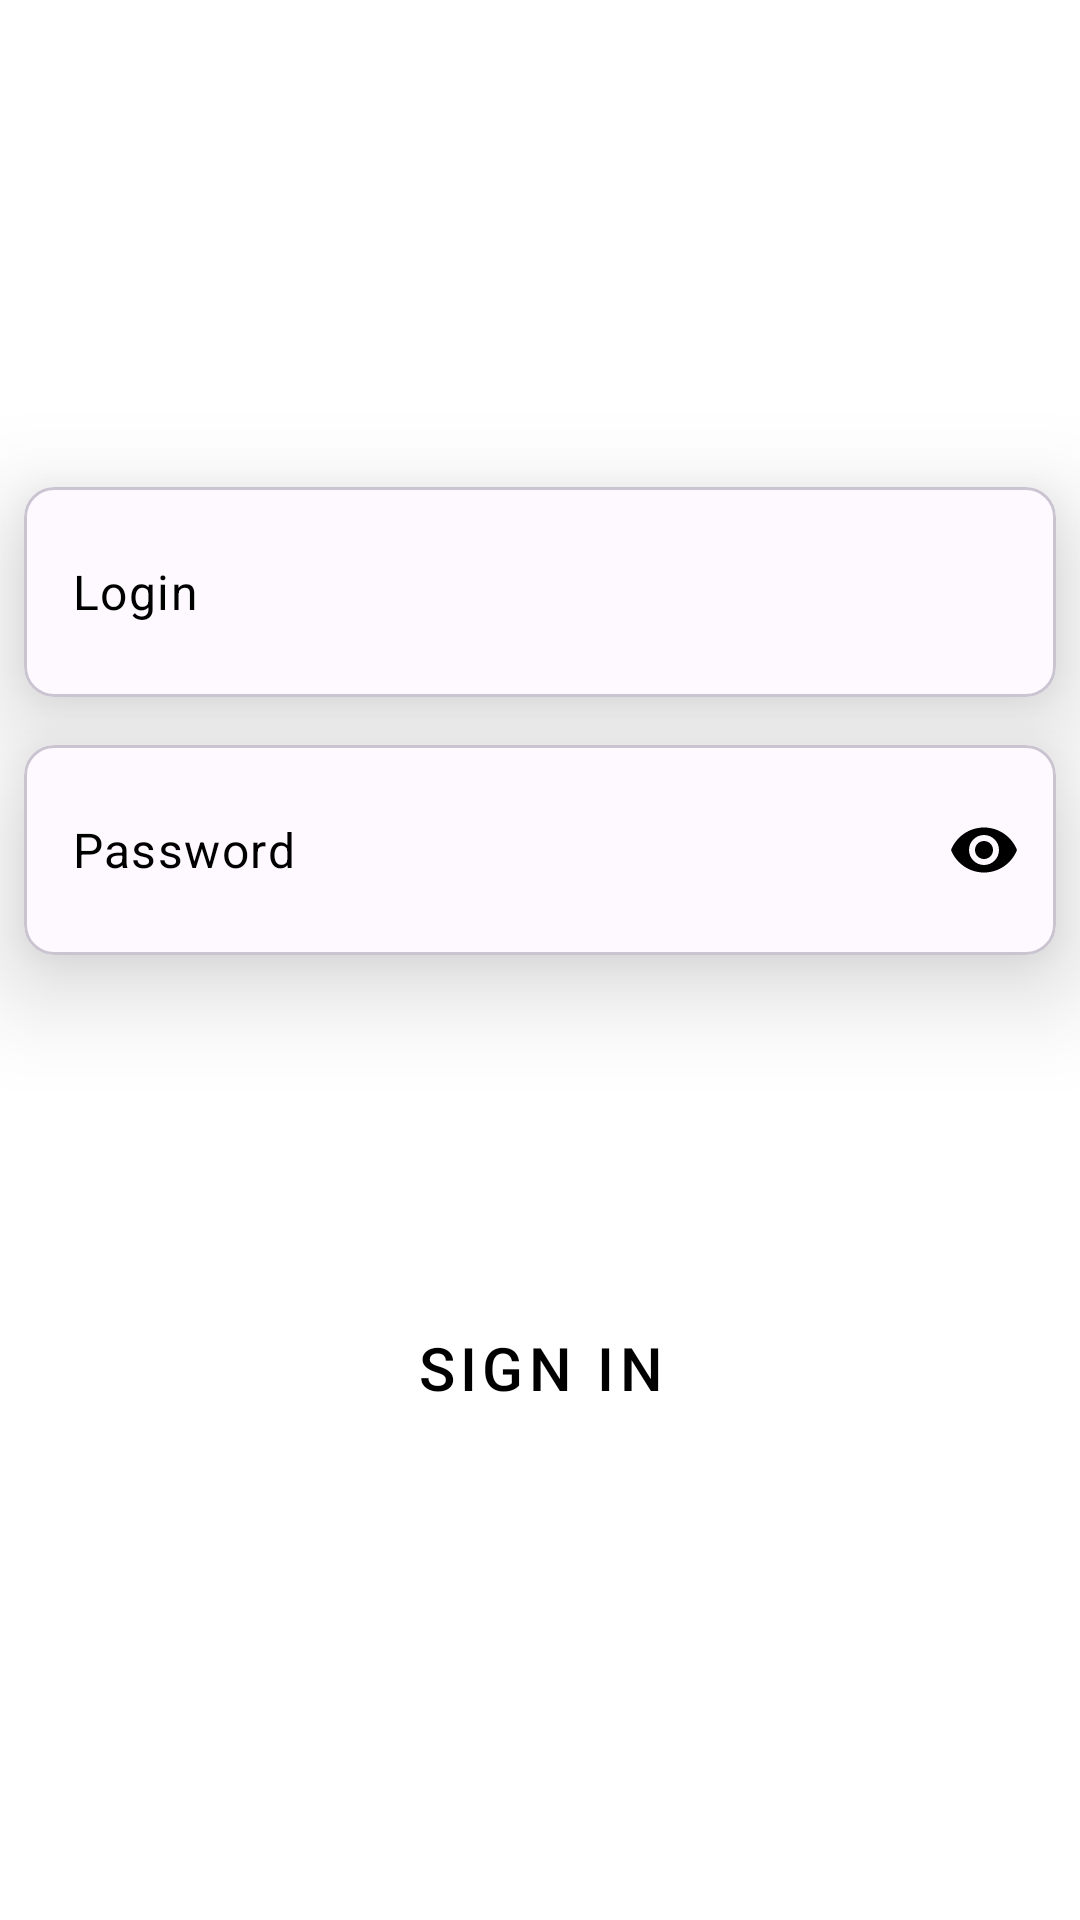

Here is an Android app screen rendered from its layout file. Give the layout XML and the strings, colors and styles it references.
<!-- AndroidManifest.xml: application theme Theme.BurgerApplication -->
<!-- res/layout/login_and_password_fragment.xml -->
<?xml version="1.0" encoding="utf-8"?>
<androidx.constraintlayout.widget.ConstraintLayout xmlns:android="http://schemas.android.com/apk/res/android"
    xmlns:app="http://schemas.android.com/apk/res-auto"
    android:id="@+id/loginAndPasswordFragment"
    android:layout_width="match_parent"
    android:layout_height="match_parent"
    android:background="?attr/colorPrimary">

    <com.google.android.material.button.MaterialButton
        android:id="@+id/backToMenuFromLogin"
        style="@style/Widget.AppTheme.IconButton"
        android:layout_width="@dimen/icon_button_size"
        android:layout_height="@dimen/icon_button_size"
        android:layout_marginBottom="@dimen/common_spacing"
        app:icon="@drawable/baseline_arrow_back_24"
        app:iconTint="?attr/colorOnPrimary"
        app:layout_constraintStart_toStartOf="parent"
        app:layout_constraintTop_toTopOf="parent" />

    <LinearLayout
        android:layout_width="0dp"
        android:layout_height="600dp"
        android:layout_gravity="center"
        android:background="?attr/colorPrimary"
        android:gravity="center"
        android:orientation="vertical"
        app:layout_constraintBottom_toBottomOf="parent"
        app:layout_constraintLeft_toLeftOf="parent"
        app:layout_constraintRight_toRightOf="parent"
        app:layout_constraintTop_toTopOf="parent">


        <com.google.android.material.card.MaterialCardView
            android:layout_width="match_parent"
            android:layout_height="70dp"
            android:layout_margin="8dp"
            android:background="?attr/colorPrimaryVariant"
            app:cardCornerRadius="10dp"
            app:cardElevation="20dp">

            <com.google.android.material.textfield.TextInputLayout
                android:layout_width="match_parent"
                android:layout_height="wrap_content"
                app:boxBackgroundMode="none"
                app:hintEnabled="false"
                app:passwordToggleTint="?attr/colorOnPrimary">

                <com.google.android.material.textfield.TextInputEditText
                    android:id="@+id/login"
                    android:layout_width="match_parent"
                    android:layout_height="70dp"
                    android:hint="@string/login"
                    android:textColor="?attr/colorOnPrimary"
                    android:textColorHint="?attr/colorOnPrimary" />
            </com.google.android.material.textfield.TextInputLayout>
        </com.google.android.material.card.MaterialCardView>

        <com.google.android.material.card.MaterialCardView
            android:layout_width="match_parent"
            android:layout_height="70dp"
            android:layout_margin="8dp"
            android:background="?attr/colorPrimaryVariant"
            app:cardCornerRadius="10dp"
            app:cardElevation="20dp">

            <com.google.android.material.textfield.TextInputLayout
                android:layout_width="match_parent"
                android:layout_height="wrap_content"
                app:boxBackgroundMode="none"
                app:hintEnabled="false"
                app:passwordToggleEnabled="true"
                app:passwordToggleTint="?attr/colorOnPrimary">

                <com.google.android.material.textfield.TextInputEditText
                    android:id="@+id/password"
                    android:layout_width="match_parent"
                    android:layout_height="70dp"
                    android:hint="@string/password"
                    android:inputType="textPassword"
                    android:textColorHint="?attr/colorOnPrimary" />
            </com.google.android.material.textfield.TextInputLayout>
        </com.google.android.material.card.MaterialCardView>


        <Button
            android:id="@+id/sign_in_button"
            style="@style/Widget.MaterialComponents.Button.OutlinedButton"
            android:layout_width="350dp"
            android:layout_height="wrap_content"
            android:layout_marginTop="100dp"
            android:text="@string/sign_in"
            android:textColor="@color/black"
            android:textSize="20sp"
            android:paddingTop="16dp"
            android:paddingBottom="16dp"
            app:backgroundTint="#FFD700"
            app:cornerRadius="10dp"
            app:strokeColor="?attr/colorOnPrimary"
            app:strokeWidth="2dp" />
    </LinearLayout>
</androidx.constraintlayout.widget.ConstraintLayout>
<!-- resources referenced by this layout -->
<resources>
  <color name="black">#FF000000</color>
  <dimen name="common_spacing">16dp</dimen>
  <dimen name="icon_button_size">48dp</dimen>
  <string name="login">Login</string>
  <string name="password">Password</string>
  <string name="sign_in">Sign In</string>
  <style name="Widget.AppTheme.IconButton" parent="Widget.MaterialComponents.Button.TextButton.Icon">
      <item name="iconTint">@color/icon_button_tint</item>
      <item name="iconPadding">0dp</item>
      <item name="android:insetTop">0dp</item>
      <item name="android:insetBottom">0dp</item>
      <item name="android:paddingStart">@dimen/icon_button_padding</item>
      <item name="android:paddingEnd">@dimen/icon_button_padding</item>
      <item name="android:minWidth">@dimen/icon_button_size</item>
      <item name="android:minHeight">@dimen/icon_button_size</item>
  
  
  </style>
  <style name="Theme.BurgerApplication" parent="Theme.Material3.DayNight.NoActionBar">
  
          <item name="colorPrimary">@color/white</item>
          <item name="colorPrimaryVariant">@color/grey
          </item>
          <item name="colorOnPrimary">@color/black
          </item>
  
  
          <item name="colorSecondary">@color/shadow
          </item>
          <item name="colorSecondaryVariant">@color/tools_color
          </item>
          <item name="colorOnSecondary">@color/black
          </item>
  
  
  
          <item name="android:statusBarColor">?attr/colorPrimaryVariant
          </item>
  
  
      </style>
  <dimen name="icon_button_padding">12dp</dimen>
  <color name="white">#FFFFFFFF</color>
  <color name="grey">#808080</color>
  <color name="shadow">#10FFFFFF</color>
  <color name="tools_color">#292928</color>
</resources>
